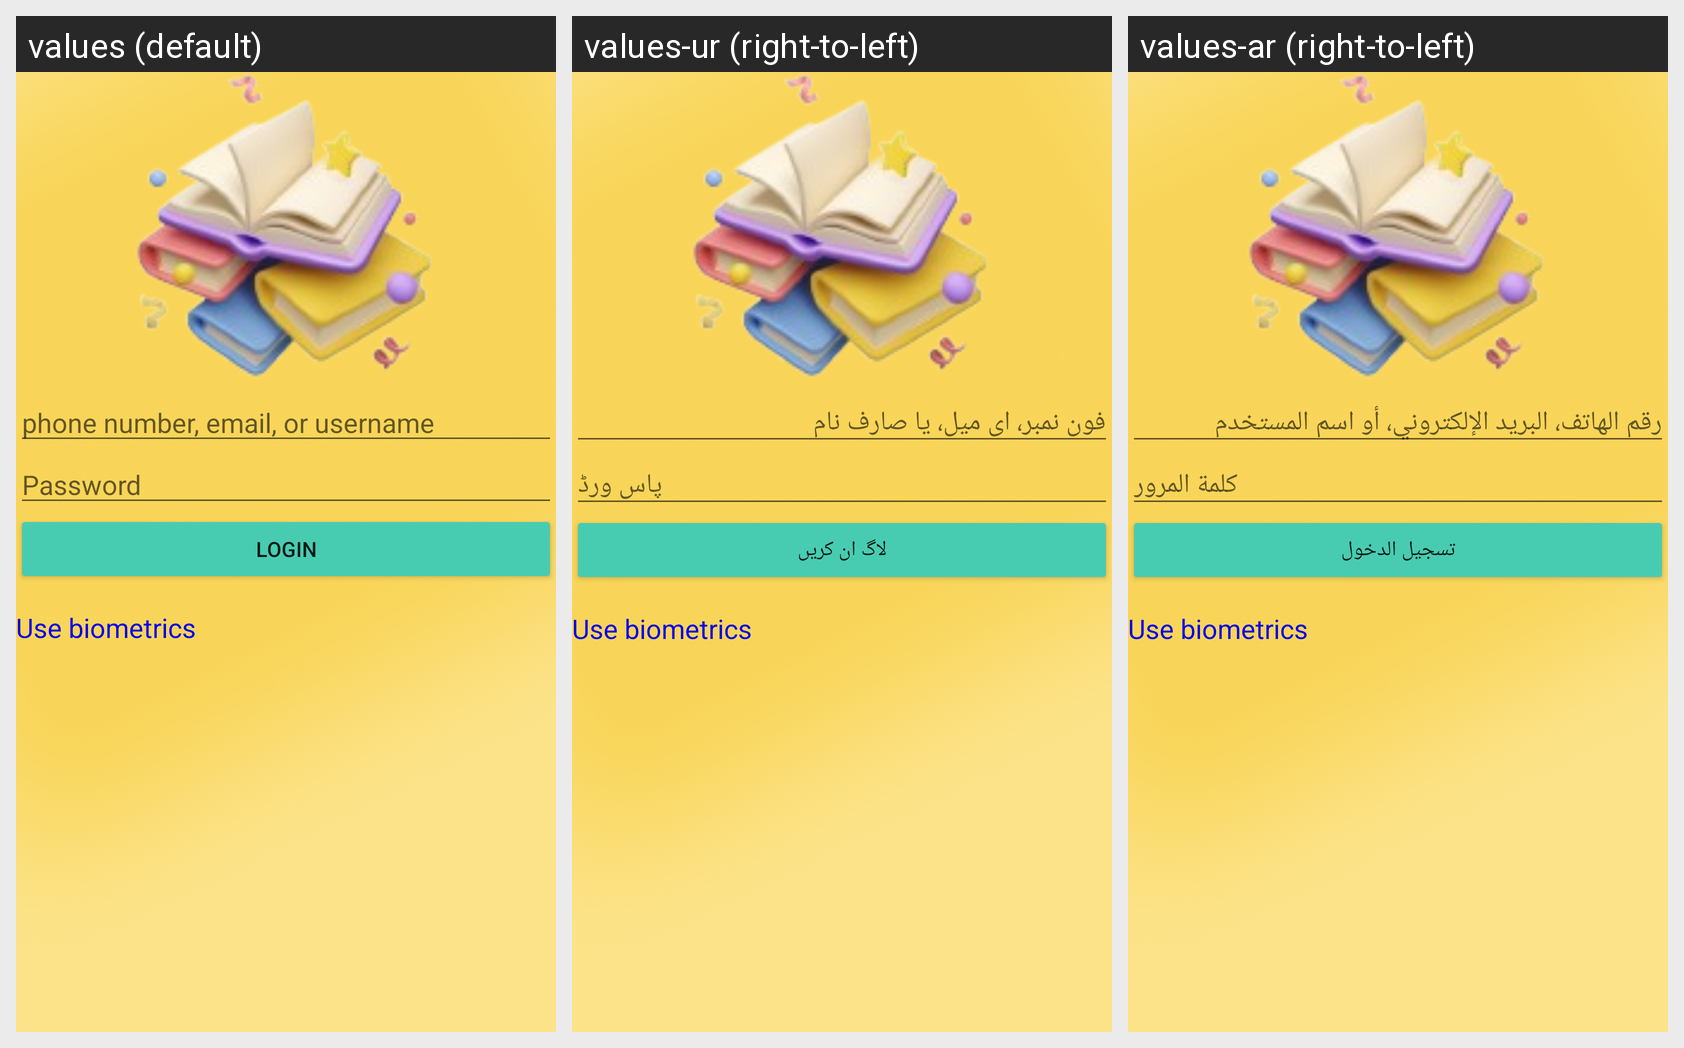

Locale-by-locale string values for the Android screen shown in this grid:
Android screen res/layout/activity_login.xml rendered under 3 locales, left to right: values (default), values-ur (right-to-left), values-ar (right-to-left). Device: Nexus 5 (rendered at 1080×1920; each locale shown at half size, 540×960, under a caption strip naming it); theme Theme.MultiViewsApp.
Strings drawn on this screen, with the default value and each locale's value (text and hints the layout hard-codes, and strings that could not be matched under every locale, appear in the picture but are not listed):

username_hint
  values: phone number, email, or username
  values-ur: فون نمبر، ای میل، یا صارف نام
  values-ar: رقم الهاتف، البريد الإلكتروني، أو اسم المستخدم

password
  values: Password
  values-ur: پاس ورڈ
  values-ar: كلمة المرور

btn_login
  values: Login
  values-ur: لاگ ان کریں
  values-ar: تسجيل الدخول
